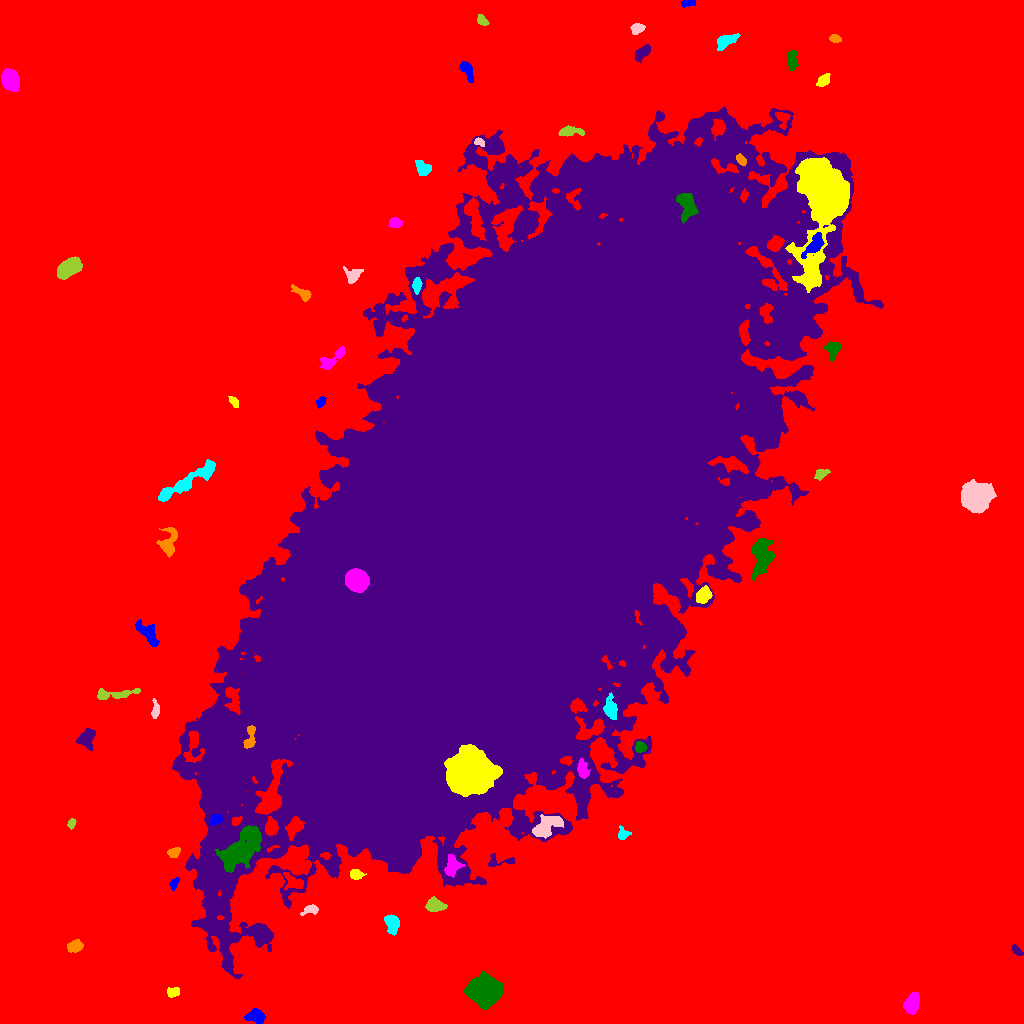

Data behind this chart, as committed beside it:
ID, X, Y, A, B, theta, total_flux, mu_max, mu_median, mu_mean, R_fwhm, R_e, R10, R90, x_start, x_end, y_start, y_end, area, greylevel
0, 490.4, 512.5, 334.4, 291.6, 0.8743, 3869841, 22.0, 4.0, 5.185, 170.3, 237.3, 91.75, 384.8, 0, 1023, 0, 1023, 746350, 5.185
1, 256.3, 6.799, 4.402, 3.181, -0.2388, 1031, 10.0, 4.0, 4.522, 5.698, 4.478, 1.784, 7.114, 244, 265, 0, 15, 228, 17.52
2, 172.7, 31.01, 3.252, 2.268, 0.2416, 334.0, 6.0, 3.0, 2.831, 4.652, 3.338, 1.262, 5.202, 167, 179, 26, 36, 118, 15.83
3, 911.7, 19.84, 4.815, 3.045, 1.242, 2271, 21.0, 7.0, 8.111, 5.262, 4.82, 1.871, 7.756, 903, 919, 9, 31, 280, 21.11
4, 485.1, 32.46, 6.498, 5.994, 0.02001, 28233, 105.0, 20.0, 29.53, 7.818, 7.653, 2.985, 13.21, 463, 503, 14, 52, 956, 42.53
5, 1017, 72.65, 3.202, 1.715, -0.827, 268.0, 6.0, 3.0, 2.978, 4.222, 2.985, 1.128, 4.618, 1012, 1023, 68, 79, 90, 15.98
6, 75.48, 77.5, 3.766, 2.722, 0.364, 597.0, 8.0, 3.0, 3.451, 4.853, 4.029, 1.596, 6.358, 67, 83, 71, 84, 173, 16.45
7, 392.3, 100, 4.572, 3.097, -1.294, 1273, 12.0, 5.0, 5.349, 5.726, 4.652, 1.871, 7.356, 384, 399, 88, 109, 238, 18.35
8, 311, 114.1, 3.735, 1.953, 0.2361, 348.0, 8.0, 2.0, 2.656, 3.523, 2.877, 1.128, 4.951, 300, 318, 108, 119, 131, 19.66
9, 435, 117.7, 4.47, 3.061, -0.1803, 1233, 12.0, 5.0, 5.384, 5.781, 4.618, 1.871, 7.269, 425, 447, 112, 127, 229, 19.38
10, 292, 142.1, 5.869, 3.501, -0.598, 441.0, 5.0, 2.0, 1.995, 4.754, 4.583, 1.784, 7.092, 283, 303, 133, 151, 221, 20
11, 174, 139.8, 3.098, 1.693, 1.085, 291.0, 8.0, 3.0, 3.27, 3.432, 2.706, 0.9772, 4.442, 169, 179, 133, 146, 89, 17.27
12, 355.8, 149.1, 2.966, 2.355, -0.2781, 502.0, 9.0, 3.0, 3.953, 3.827, 3.29, 1.262, 5.352, 350, 366, 144, 154, 127, 18.95
13, 452.3, 157.6, 5.023, 3.93, 1.413, 1275, 10.0, 5.0, 4.98, 6.84, 5.262, 2.034, 7.999, 444, 465, 146, 169, 256, 23.98
14, 240.3, 173.9, 12.93, 5.941, 0.7893, 8132, 18.0, 7.0, 7.254, 11, 10.23, 3.949, 16.3, 215, 261, 151, 198, 1121, 30.25
15, 499.2, 162.2, 8.451, 2.939, 0.006563, 529.0, 6.0, 3.0, 3.226, 5.89, 4.184, 1.693, 6.433, 488, 514, 157, 170, 164, 18.23
16, 173.4, 171.1, 3.132, 2.316, 0.3545, 625.0, 10.0, 5.0, 5.388, 4.514, 3.432, 1.382, 5.262, 167, 180, 166, 176, 116, 21.39
17, 623.1, 189.3, 2.963, 2.715, 0.5419, 513.0, 11.0, 4.0, 4.385, 3.478, 3.29, 1.262, 5.202, 618, 631, 184, 198, 117, 18.38
18, 545.8, 196.5, 8.166, 4.032, 0.6286, 1682, 11.0, 3.0, 3.805, 5.557, 6.257, 2.326, 10.08, 532, 563, 185, 209, 442, 21.81
19, 71.57, 200.1, 2.407, 1.821, 1.083, 239.0, 7.0, 3.0, 3.187, 3.192, 2.706, 0.9772, 4.222, 67, 76, 194, 205, 75, 18.19
20, 128.4, 199.9, 5.213, 2.882, 0.005402, 985.0, 8.0, 4.0, 3.863, 6.457, 4.853, 1.954, 7.569, 117, 140, 191, 207, 255, 16.86
21, 215.7, 204.1, 2.951, 2.356, 0.4522, 402.0, 8.0, 3.0, 3.322, 4.068, 3.241, 1.262, 5.323, 210, 223, 198, 209, 121, 27.32
22, 470.5, 250.5, 9.228, 8.344, -0.01643, 93162, 200.0, 25.0, 45.27, 9.788, 10.19, 3.909, 19, 444, 502, 227, 279, 2058, 96.27
23, 582.3, 254.5, 4.464, 2.428, -1.396, 649.0, 8.0, 3.0, 3.546, 5.202, 4.146, 1.693, 6.507, 577, 590, 245, 265, 183, 28.55
24, 640, 276.2, 2.639, 2.575, -1.007, 558.0, 10.0, 5.0, 4.769, 4.442, 3.338, 1.262, 5.202, 635, 647, 271, 282, 117, 22.77
25, 85.86, 285.2, 4.457, 3.885, 1.117, 934.0, 9.0, 3.0, 3.421, 4.886, 4.787, 1.871, 7.878, 76, 95, 273, 295, 273, 16.42
26, 249.8, 284.8, 6.867, 2.388, 1.4, 573.0, 10.0, 3.0, 3.048, 3.7, 4.068, 1.382, 6.482, 243, 255, 275, 298, 188, 44.05
27, 610.6, 314.4, 5.257, 2.94, -1.406, 916.0, 8.0, 3.0, 3.694, 6.129, 4.72, 1.954, 7.59, 603, 617, 304, 331, 248, 25.69
28, 155.7, 313.9, 4.118, 1.9, 1.533, 337.0, 7.0, 2.0, 2.74, 3.613, 3.29, 1.262, 5.293, 151, 159, 305, 325, 123, 15.74
29, 114.7, 329.2, 12.15, 2.158, 0.07265, 823.0, 8.0, 2.0, 2.848, 5.262, 4.583, 1.784, 7.695, 97, 140, 324, 335, 289, 16.85
30, 4.828, 360.6, 5.145, 3.897, 1.554, 5628, 48.0, 14.0, 15.81, 5.202, 5.232, 1.954, 8.538, 0, 16, 348, 373, 356, 28.81
31, 147.7, 390.2, 7.531, 3.211, -0.833, 919.0, 6.0, 3.0, 2.908, 7.421, 5.642, 2.185, 8.867, 135, 159, 377, 404, 316, 15.91
32, 704, 428.8, 3.948, 2.897, 0.9172, 868.0, 9.0, 4.0, 4.0, 5.171, 4.26, 1.693, 6.747, 696, 712, 420, 438, 217, 23.0
33, 356, 443.2, 4.858, 4.515, -0.5789, 24522, 131.0, 42.0, 51.09, 7.225, 5.997, 2.459, 9.674, 345, 369, 431, 455, 480, 139.1
34, 762, 466.6, 9.424, 5.082, 1.498, 2635, 11.0, 4.0, 4.444, 7.818, 7.356, 2.877, 11.79, 751, 774, 443, 485, 593, 20.44
35, 508.8, 513.4, 163.1, 73.64, 0.9851, 10656721, 204.0, 24.0, 38.07, 69.59, 133.9, 48.57, 227.4, 172, 883, 45, 917, 279895, 49.07
36, 167.8, 481.1, 7.619, 4.686, 1.401, 1058, 9.0, 3.0, 3.235, 3.656, 6.024, 2.185, 9.236, 156, 177, 466, 496, 327, 15.24
37, 187.7, 542.1, 20.61, 3.232, 0.5391, 2887, 11.0, 4.0, 4.264, 7.485, 8.292, 3.09, 12.96, 158, 215, 522, 564, 677, 16.26
38, 975.6, 526.7, 6.471, 6.288, 0.201, 21969, 59.0, 21.0, 25.28, 10.4, 8.137, 3.478, 12.95, 961, 996, 510, 544, 869, 37.28
39, 820.6, 549.6, 3.324, 2.188, 0.408, 488.0, 9.0, 4.0, 3.873, 3.949, 3.29, 1.262, 5.202, 814, 830, 543, 554, 126, 17.87
40, 276.9, 561.1, 2.42, 2.392, -0.4278, 457.0, 10.0, 4.0, 4.271, 3.868, 3.09, 1.128, 4.82, 272, 283, 556, 567, 107, 17.27
41, 320.7, 621.5, 2.684, 1.957, 0.9843, 375.0, 8.0, 4.0, 4.167, 4.222, 2.985, 1.128, 4.442, 316, 326, 615, 627, 90, 18.17
42, 234.2, 621.5, 2.723, 1.636, -1.062, 200.0, 6.0, 2.0, 2.222, 3.385, 2.585, 0.9772, 4.146, 228, 238, 616, 627, 90, 16.22
43, 331.2, 663.6, 8.556, 2.894, 0.6645, 857.0, 7.0, 3.0, 3.271, 5.585, 5.232, 2.034, 8.137, 319, 345, 654, 677, 262, 16.27
44, 832, 674.7, 4.155, 3.676, -1.32, 527.0, 6.0, 3.0, 2.622, 5.698, 4.478, 1.596, 6.91, 824, 841, 662, 682, 201, 18.62
45, 785.7, 684.9, 7.343, 2.932, -1.351, 911.0, 10.0, 4.0, 3.673, 5.171, 4.787, 1.784, 7.421, 778, 793, 669, 695, 248, 30.67
46, 302.9, 729.5, 5.054, 2.325, -0.5773, 813.0, 12.0, 4.0, 4.727, 4.26, 3.827, 1.493, 6.333, 291, 311, 722, 739, 172, 17.73
47, 416.7, 738, 3.365, 2.019, 1.481, 488.0, 9.0, 3.0, 3.843, 3.868, 3.241, 1.262, 5.262, 412, 422, 729, 746, 127, 23.84
48, 352.7, 748.1, 4.4, 3.834, 0.555, 593.0, 6.0, 3.0, 3.089, 6.457, 4.687, 1.871, 6.979, 343, 363, 740, 757, 192, 18.09
49, 67.89, 755.4, 5.962, 3.45, 0.593, 4291, 25.0, 9.0, 10.42, 7.001, 5.809, 2.326, 9.167, 57, 82, 744, 767, 412, 23.42
50, 384.7, 766.3, 5.97, 3.741, 1.13, 843.0, 9.0, 2.0, 3.122, 4.754, 4.549, 1.784, 7.674, 374, 395, 752, 775, 270, 18.12
51, 814, 777.7, 6.043, 2.849, 0.8788, 864.0, 10.0, 2.0, 3.086, 4.886, 4.618, 1.693, 7.756, 801, 824, 765, 791, 280, 32.09
52, 823.6, 824.9, 27.12, 10.71, 1.454, 70019, 75.0, 11.0, 18.67, 13.75, 14.86, 5.642, 27.47, 785, 849, 731, 866, 3751, 38.67
53, 395.1, 800.8, 3.046, 2.304, -0.07013, 431.0, 7.0, 3.0, 3.394, 4.26, 3.338, 1.382, 5.352, 388, 402, 796, 806, 127, 18.39
54, 686.9, 817.4, 6.965, 4.027, -1.315, 1414, 8.0, 4.0, 3.607, 8.195, 6.333, 2.459, 9.608, 676, 698, 800, 830, 392, 45.61
55, 485.9, 811, 3.068, 1.657, -1.014, 426.0, 10.0, 5.0, 5.133, 3.827, 2.877, 1.128, 4.514, 481, 490, 805, 817, 83, 24.13
56, 741.1, 863.3, 2.987, 1.652, -0.7152, 236.0, 7.0, 2.0, 2.408, 2.821, 2.706, 0.9772, 4.442, 736, 746, 858, 870, 98, 24.41
57, 423, 855.1, 3.891, 3.143, -0.7587, 778.0, 10.0, 4.0, 4.031, 4.754, 4.297, 1.693, 6.77, 415, 431, 848, 863, 193, 17.03
58, 479.1, 881.4, 2.753, 1.654, -0.5451, 248.0, 7.0, 3.0, 3.263, 3.241, 2.585, 0.9772, 4.107, 474, 484, 877, 886, 76, 21.26
59, 571.2, 891.9, 6.826, 2.369, 0.03833, 467.0, 5.0, 2.0, 2.359, 5.352, 4.583, 1.784, 6.864, 558, 584, 887, 898, 198, 15.36
... 12 more rows
